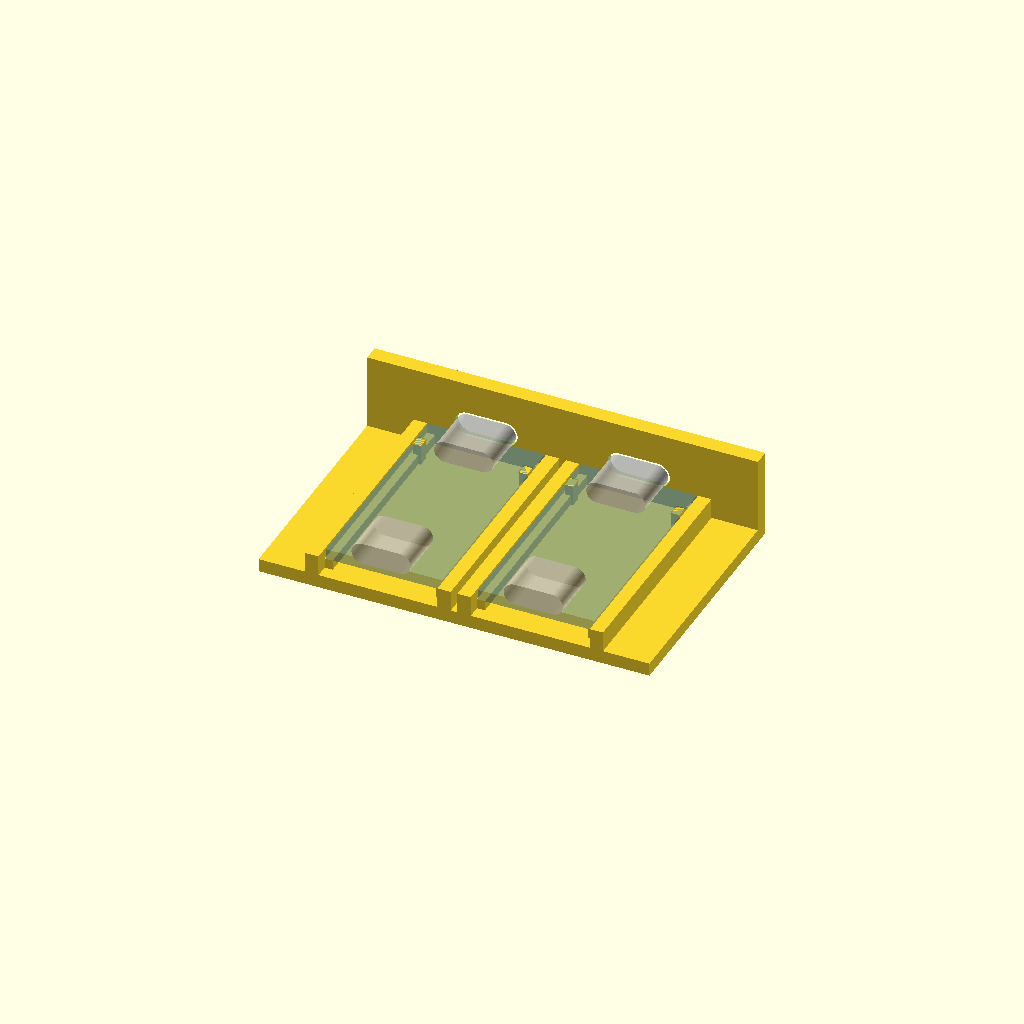
Cell 1: rendered with the file's own defaults.
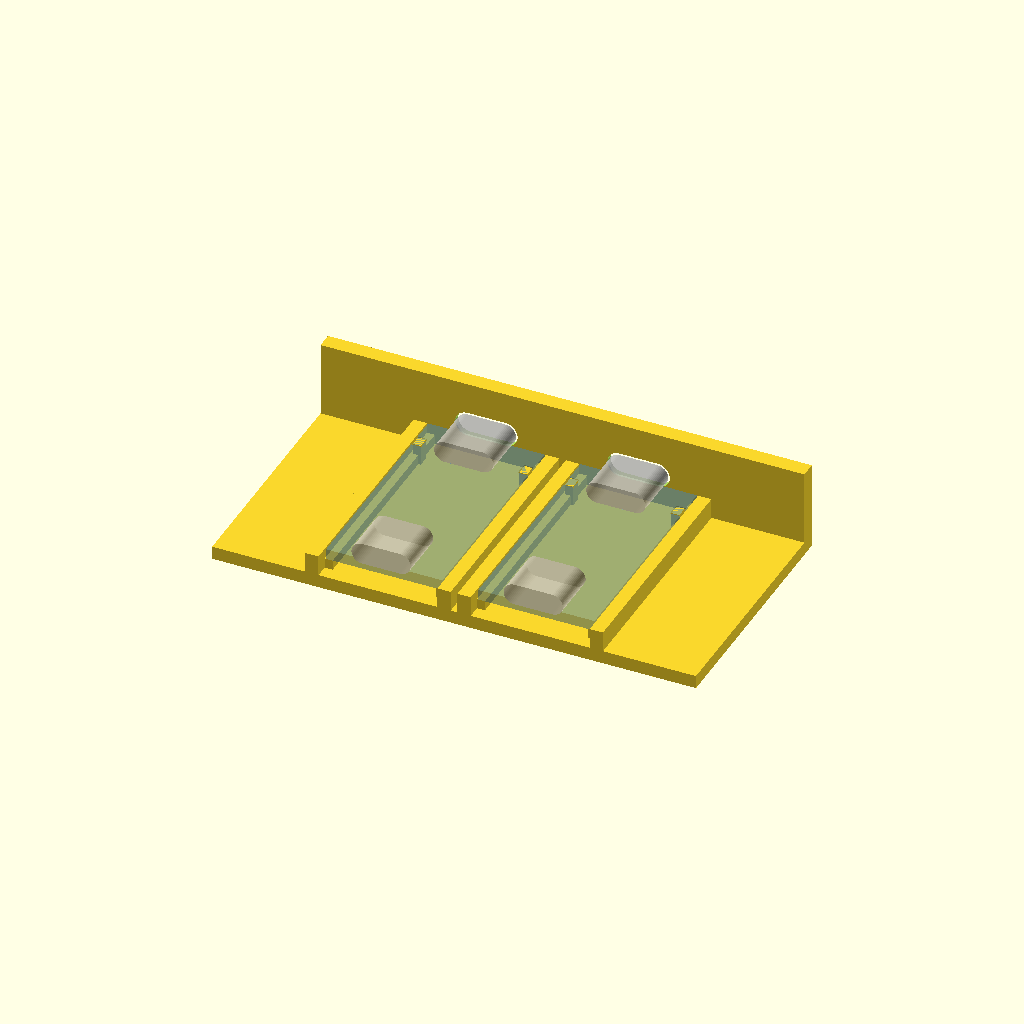
Cell 2 — wall_pad set to 14, the other parameters unchanged.
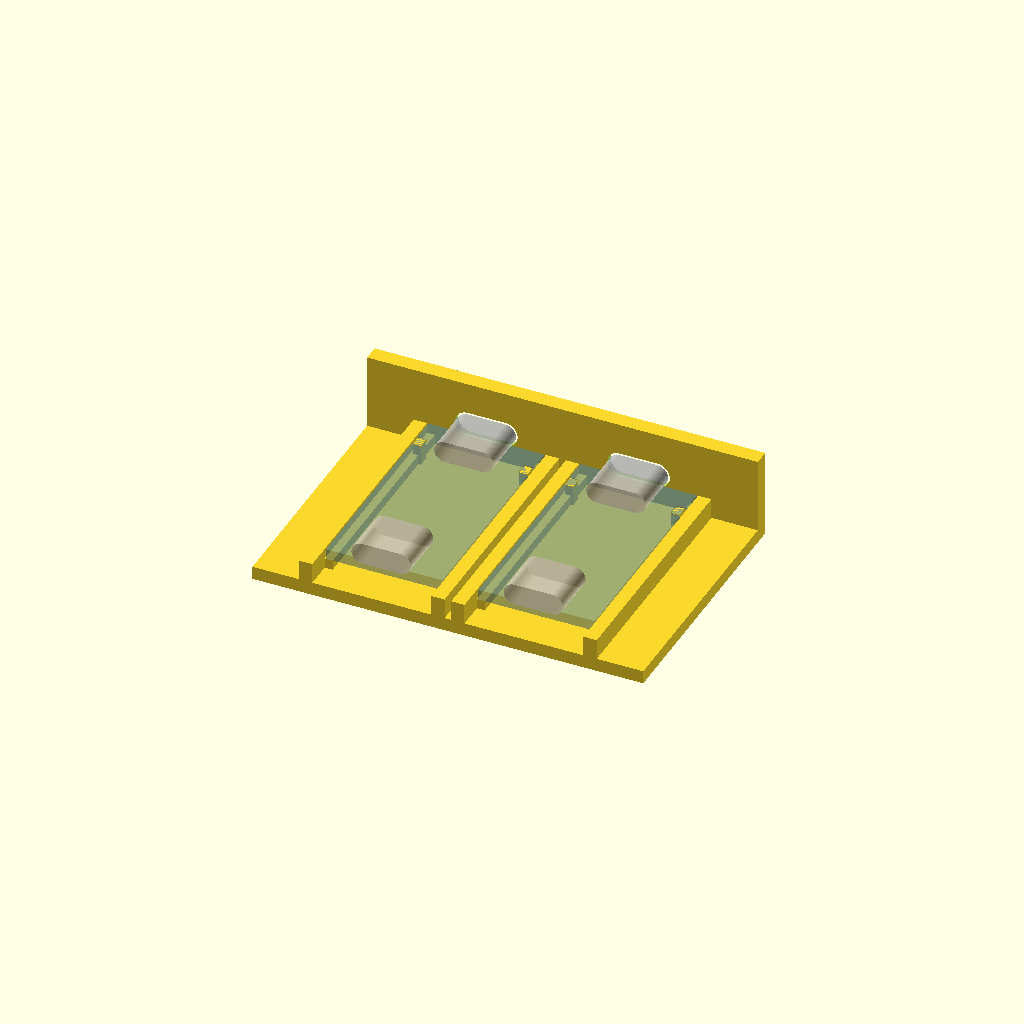
Cell 3: back_clear = 4 (everything else at default).
All cells are drawn from one camera (rotation 55°, 0°, 25°, orthographic, colour scheme Cornfield), so only the parameter changes between them.
OpenSCAD source file enclosure/usb_wall_test.scad:
// Two-port USB-C wall + cradle test coupon for the Waveshare RP2350-USB-C.
//
// Purpose: check port alignment, cable seating, side-by-side cable crowding,
// and that plug forces go into the enclosure instead of the board's solder
// joints — before designing the full box.
//
// Layout decision (docs/decisions.md): both input ports side by side on one
// face. This coupon prints BOTH, because two plug overmolds fouling each other
// is the main risk of that layout and a one-port coupon cannot show it.
//
// Parts:
//   coupon() — base, wall with two USB-C openings, two board cradles. ONE PART.
//
// Retention: two nubs rise from the cradle floor into the board's edge
// notches. They take plug-in and pull-out force in the plane of the PCB, and
// side-to-side. No loose clips.
//
// Assembly, per board: drop it STRAIGHT DOWN into the cradle so the notches
// land over the nubs. Nothing slides, and nothing needs to thread into the
// wall: the EXPOSED port's shell is flush with the board edge (measured on the
// real board), so the port opening stays a closed hole in a solid wall.
// If a future board has a proud outer shell, that opening has to be slotted
// open to the top again — see commit a5fbb47.
//
// Nothing holds the board DOWN. That is deliberate: the lid does it in the
// full box, and leaving it off here keeps the coupon to one printed part and
// lets you lift a board straight out to inspect the notch fit.
//
// NOT tested by this coupon: blocking the inner USB-C port. That port is live
// on the board's 5V net (hardware/wiring.md), so the full box must make it
// unreachable. The coupon leaves it open so the fit can be inspected.
//
// Coordinates (board A frame):
//   X = across the boards, board A occupies 0..17.50
//   Y = along the boards, 0 = inner (back) edge, 33.00 = outer (port) edge
//   Z = 0 at the board's bottom face
//
// Values marked MEASURE are not in Waveshare's drawing. Check them with
// calipers on a real board and edit before printing the final enclosure.

include <boards.scad>

/* [Coupon-only] */
wall_top  = pcb_t + usb_h + 5;   // wall height above board bottom
wall_pad  = 7;                   // wall overhang past the outer cradle walls

/* [Assembly] */
install_margin = 0.4;   // extra room to lower the board past the shell overhang
back_clear     = 2.0;   // material behind the board, to carry the cradle rails

// Derived ------------------------------------------------------------------
pitch   = board_w + 2 * fit + side_t + pitch_extra;  // board A left edge -> board B left edge
usb_cx_a = usb_cx;
usb_cx_b = pitch + usb_cx;

z_base_top = -under_clear;
z_base_bot = -under_clear - base_t;
y_wall_in  = board_l;
y_wall_out = board_l + wall_t;
y_back     = -back_clear;
usb_zc     = pcb_t + usb_h / 2;

// Notch extents in board-local Y (0 = inner edge, board_l = port edge)
ny1 = board_l - notch_d;
ny0 = ny1 - notch_len;

// Outer extents of the whole coupon
x_lo = -fit - side_t;
x_hi = pitch + board_w + fit + side_t;
wall_x0 = x_lo - wall_pad;
wall_x1 = x_hi + wall_pad;

// Coupon-specific accessors. Board numbers come from boards.scad, which the
// checks include directly, so only coupon geometry needs exporting here.
function p_pitch()  = pitch;
function p_nub()    = [notch_c, nub_h];
function p_pocket() = [om_w, om_h, mouth_recess, wall_t];

module wall() {
    difference() {
        translate([wall_x0, y_wall_in, z_base_bot])
            cube([wall_x1 - wall_x0, wall_t, wall_top - z_base_bot]);
        for (cx = [usb_cx_a, usb_cx_b]) {
            // shell opening, through
            translate([cx, y_wall_in - eps, usb_zc])
                rrect(usb_w + 2 * hole_c, usb_h + 2 * hole_c,
                      (usb_h + 2 * hole_c) / 2, wall_t + 2 * eps);
            // overmold pocket; floor sits mouth_recess in front of the receptacle mouth
            pocket_d = y_wall_out - (y_wall_in + usb_over_out + mouth_recess);
            if (pocket_d > 0)
                translate([cx, y_wall_out - pocket_d, usb_zc])
                    rrect(om_w, om_h, om_r, pocket_d + eps);
        }
    }
}

// One board's cradle. x0 = that board's left edge.
module cradle(x0) {
    x_in_l  = x0 - fit;
    x_in_r  = x0 + board_w + fit;
    union() {
        // side rails, flush with board top so the castellated pads stay reachable
        for (xs = [x_in_l - side_t, x_in_r])
            translate([xs, y_back, z_base_top - eps])
                cube([side_t, y_wall_in - y_back + eps, pcb_t - z_base_top + eps]);
        // ledges under the long edges
        for (xs = [x_in_l, x0 + board_w - ledge_w])
            translate([xs, 0, z_base_top - eps])
                cube([ledge_w + fit, board_l, -z_base_top + eps]);
        // retention nubs, rising from the base into the board's edge notches.
        // These are the only thing holding the board fore-and-aft.
        for (nx = [x0 + notch_c, x0 + board_w - notch_dep + notch_c])
            translate([nx, ny0 + notch_c, z_base_top - eps])
                cube([notch_dep - 2 * notch_c, notch_len - 2 * notch_c,
                      nub_h - z_base_top + eps]);
    }
}

module base_plate() {
    translate([min(x_lo, wall_x0), y_back, z_base_bot])
        cube([max(x_hi, wall_x1) - min(x_lo, wall_x0),
              y_wall_in - y_back + eps, base_t]);
}

module coupon() {
    union() {
        base_plate();
        wall();
        cradle(0);
        cradle(pitch);
    }
}

// Ghost boards and shells, preview only (F5)
module board_ghost(x0) {
    %color("SteelBlue", 0.5) rp_outline(x0, pcb_t);
    // outer shell (into the wall) and the unused inner shell
    %color("Silver", 0.6) rp_shell(x0, "out");
    %color("Silver", 0.6) rp_shell(x0, "in");
}

/* [Output] */
part = "preview"; // [preview, coupon]

if (part == "coupon") {
    translate([0, 0, -z_base_bot]) coupon();       // base on the bed
} else {
    coupon();
    board_ghost(0);
    board_ghost(pitch);
}
Customizer parameters (derived from the source; name, type, default, range or options):
wall_pad: number, default 7
install_margin: number, default 0.4
back_clear: number, default 2
